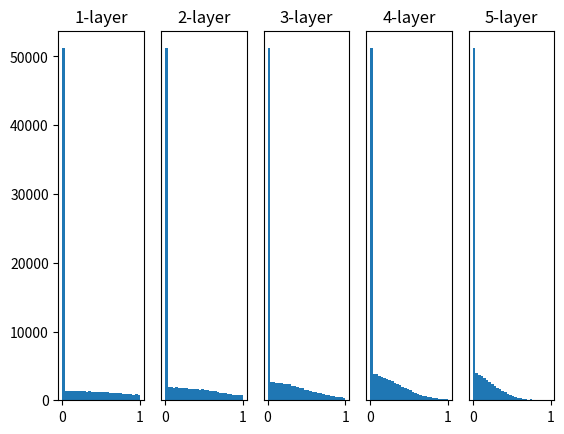

The matplotlib source for this figure:
# coding: utf-8
import numpy as np
import matplotlib.pyplot as plt


def sigmoid(x):
    return 1 / (1 + np.exp(-x))


def ReLU(x):
    return np.maximum(0, x)


def tanh(x):
    return np.tanh(x)
    
input_data = np.random.randn(1000, 100)  # 1000个数据
node_num = 100  # 各隐藏层的节点（神经元）数
hidden_layer_size = 5  # 隐藏层有5层
activations = {}  # 激活值的结果保存在这里

x = input_data

for i in range(hidden_layer_size):
    if i != 0:
        x = activations[i-1]

    # 改变初始值进行实验！
    # w = np.random.randn(node_num, node_num) * 1
    # w = np.random.randn(node_num, node_num) * 0.01  # 将权重的标准差设为0.01
    w = np.random.randn(node_num, node_num) * np.sqrt(1.0 / node_num)  # Xavier初始值
    # w = np.random.randn(node_num, node_num) * np.sqrt(2.0 / node_num)  # He初始值


    a = np.dot(x, w)


    # 将激活函数的种类也改变，来进行实验！
    # z = sigmoid(a)
    z = ReLU(a)
    # z = tanh(a)

    activations[i] = z

# 绘制直方图
for i, a in activations.items():
    plt.subplot(1, len(activations), i+1)
    plt.title(str(i+1) + "-layer")
    if i != 0: plt.yticks([], [])
    # plt.xlim(0.1, 1)
    # plt.ylim(0, 7000)
    plt.hist(a.flatten(), 30, range=(0,1))
plt.show()
